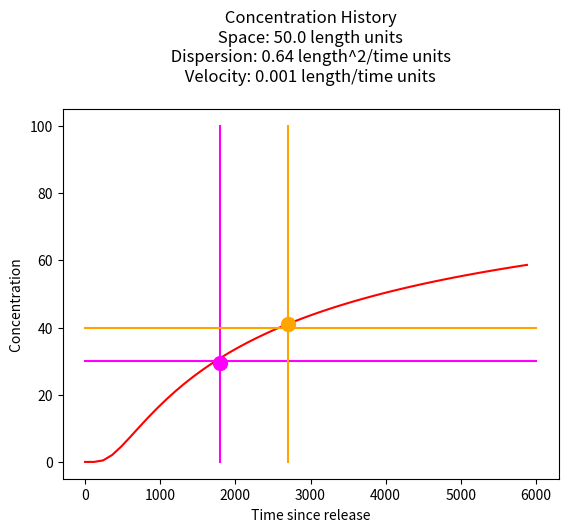
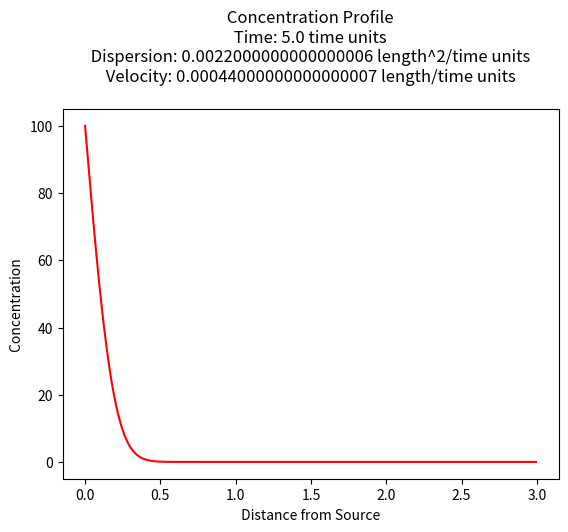
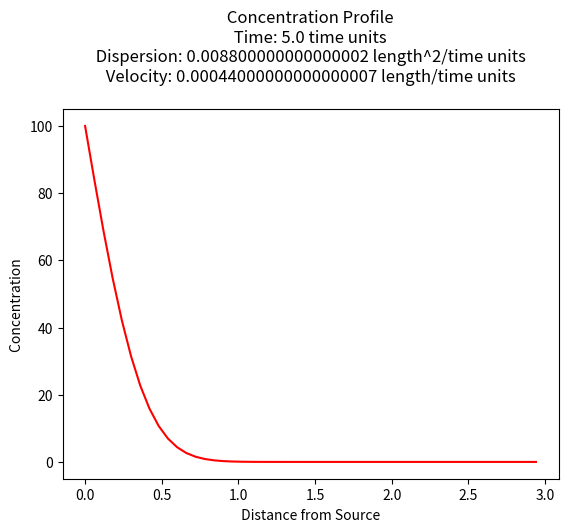
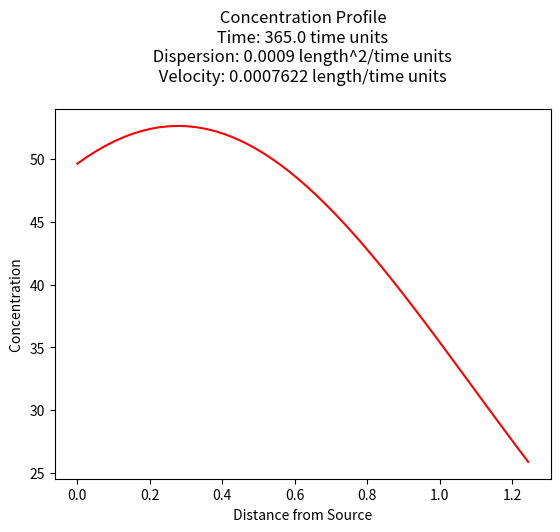
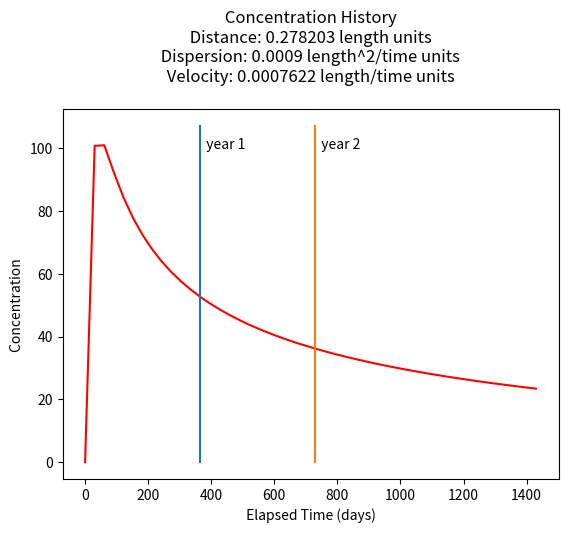

These figures' Python source, in order:
#!/usr/bin/env python
# coding: utf-8

# <!--# <font color=darkblue>CE 4363/5363 Groundwater Transport Phenomena <br> Spring 2023 Exercise Set 2</font>-->
# 
# # F23 ES2 Solution Sketch
# 
# **LAST NAME, FIRST NAME**
# 
# **R00000000**
# 
# <hr>
# 
# ## Purpose : 
# Apply selected analytical models for conservative (non-reactive) transport
#  
# ## Assessment Criteria : 
# Completion, results plausible, format correct, example calculations shown.  
# 

# <hr>
# 
# ## Problem 1 (Problem 6-1, pg. 567)
# 
# Chloride ($Cl^{-}$) is injected as a continuous source into a 1-D column 50 centimeters long at a seepage velocity of $10^{-3}~\frac{cm}{s}$.  The effluent concentration measured at $t=1800~s$ from the start of the injection is $0.3$ of the initial concentration, and at $t=2700~s$ the effluent concentration is measured to be $0.4$ of the initial concentration.
# 
# Determine:
# 
# 1. Sketch the system.
# 2. The longitudinal dispersivity.
# 3. The dispersion coefficient.
# 

# # Enter your solution below, or attach separate sheet(s) with your solution.
# 
# 1. Sketch the system.
# 
# ![](p1.col.png)
# 
# To find the two values below it is easiest to build a model, fit it to the observations, extract the dispersion coefficient and back-compute the dispersivity.

# In[1]:


from math import sqrt,erf,erfc,exp  # get special math functions
#
# prototype ogatabanks function
#
def ogatabanks(c_source,space,time,dispersion,velocity):
    term1 = erfc(((space-velocity*time))/(2.0*sqrt(dispersion*time)))
    term2 = exp(velocity*space/dispersion)
    term3 = erfc(((space+velocity*time))/(2.0*sqrt(dispersion*time)))
    ogatabanks = c_source*0.5*(term1+term2*term3)
    return(ogatabanks)
#
# example inputs
#
c_source = 100.0 # source concentration
space = 50.0        # (cm) where in X-direction are we
time  = 6000.      # (s)how far in T-direction to extend the plot
dispersion = .64  # dispersion coefficient (cm^2/s)
velocity = 0.001  # pore velocity (cm/s)
#
# forward define and initialize vectors for a profile plot
#
how_many_points = 50   
deltat = time/how_many_points
t = [i*deltat for i in range(how_many_points)] # constructor notation
c = [0.0 for i in range(how_many_points)]      # constructor notation

t[0]=1e-5 #cannot have zero time, so use really small value first position in list
#
# build the profile predictions
#
for i in range(0,how_many_points,1):
    c[i] = ogatabanks(c_source,space,t[i],dispersion,velocity)

# Special Points
cone = ogatabanks(c_source,space,1700,dispersion,velocity)
ctwo = ogatabanks(c_source,space,2700,dispersion,velocity)
print(cone,ctwo)
#
# Import graphics routines for picture making
#
from matplotlib import pyplot as plt
#
# Build and Render the Plot
#
plt.plot(t,c, color='red', linestyle = 'solid')  # make the plot object
plt.title(" Concentration History \n Space: " + repr(space) + " length units \n" + " Dispersion: " + repr(dispersion) + " length^2/time units \n" + " Velocity: " + repr(velocity) + " length/time units \n") # caption the plot object
plt.xlabel(" Time since release ") # label x-axis
plt.ylabel(" Concentration        ") # label y-axis
#plt.savefig("ogatabanksplot.png") # optional generates just a plot for embedding into a report
plt.plot([0,time],[0.3*c_source,0.3*c_source],color="magenta")# target value 1
plt.plot([1800,1800],[0,c_source],color="magenta")# target value 1
plt.plot([0,time],[0.4*c_source,0.4*c_source],color="orange")# target value 2
plt.plot([2700,2700],[0,c_source],color="orange")# target value 2
plt.plot(1800,cone,color="magenta",marker=".", markersize=20)
plt.plot(2700,ctwo,color="orange",marker=".", markersize=20)
plt.show() # plot to stdio -- has to be last call as it kills prior objects
plt.close('all') # needed when plt.show call not invoked, optional here
#sys.exit() # used to elegant exit for CGI-BIN use

print("Computed concentration at time ",1700," = ",round(cone,0)," Target value ",round(0.3*c_source,0))
print("Computed concentration at time ",2700," = ",round(ctwo,0)," Target value ",round(0.4*c_source,0))


# 3. The dispersion coefficient.
# 
# The dispersion coefficient from the modeling exercise above is $0.64~\frac{cm^2}{sec}$
# 
# 2. The longitudinal dispersivity.
# 
# Using equation 6.41 and a reported value for molecular diffusion of chloride in wasser of $2.3 \times 10^{-5} ~ \frac{cm^2}{sec}$ the dispersivity is $\alpha_l = \frac{D_l-D_d}{1 \times 10^{-3}} = \frac{0.64-2.3 \times 10^{-5}}{1 \times 10^{-3}} $
# 
# 

# In[2]:


alpha_l = (dispersion/velocity - 2.3e-5) #cm
print("Dispersivity = ",round(alpha_l,3)," centimeters")


# ## Comments 
# This value of dispersivity is unrealistic.

# The longitudinal dispersivity using the dispersivity plot in the book
# 
# <br> ![](dispersivity.plot.png) 
# 
# Observe that for the problem conditions we are in the lower left corner of the log-log plot where dispersivities are approximately $\frac{1}{10} ~ to ~\frac{1}{100}$ of the path length. So for this problem $\alpha_l = 0.5 ~to ~ 5 ~\text{centimeters}$
# 
# 3. The dispersion coefficient.
# 
# The dispersion coefficient is the product of dispersivity and seepage velocity (Eq. 6.7 of textbook) plus the molecular diffusion coefficient ($D_d ~\approx~2 \times 10^{-9} \frac{cm^2}{sec}$). For this problem
# 
# $D_l = 0.5 \cdot 1\times~10^{-3}~\frac{cm^2}{sec} + 2 \times 10^{-9} \frac{cm^2}{sec} ~\approx~ 5.0~to~50.0 \times 10^{-4} \frac{cm^2}{sec}$
# 
# So the dispersion coefficients in this problem are unrealistic. 
# 
# 

# <hr>
# 
# ## Problem 2 (Problem 6-2, pg. 567)
# 
# Chloride (𝐶𝑙−) is injected as a continuous source into a 1-D column.
# The system has Darcy velocity of $5.18 \times 10^{-3}~\frac{in}{day}$, a porosity of $n=0.30$, and longitudinal dispersivity of $5 m$.
# 
# Determine:
# 
# 1. Sketch the system.
# 2. The ratio $\frac{C}{C_0}$ at a location 0.3 meters from the injection location after 5 days of injection.
# 3. The ratio $\frac{C}{C_0}$ at a location 0.3 meters from the injection location after 5 days of injection, if the dispersivity is 4 times larger ($20 m$).
# 4. Comment on the difference in results.
# 

# In[3]:


# Enter your solution below, or attach separate sheet(s) with your solution.


# ### 1. Sketch the system
# 
# Convert $5.18 \times 10^{-3}~\frac{in}{day}$ into meters per day
# 
# $5.18 \times 10^{-3}~\frac{in}{day} * \frac{1~ft}{12~in} * \frac{1~m}{3.28~ft} = 1.32 \times 10^{-4} \frac{m}{day}$
# 
# Then find the pore velocity
# 
# $u = 1.32 \times 10^{-4} \frac{m}{day} \cdot \frac{1}{0.3} = 4.4 \times 10^{-4} \frac{m}{day} $
# 
# ![](p2.col.png)
# 
# 
# ### 2. The ratio $\frac{C}{C_0}$ at a location 0.3 meters from the injection location after 5 days of injection.
# 
# Apply the same modeling tool.

# In[4]:


from math import sqrt,erf,erfc,exp  # get special math functions
#
# prototype ogatabanks function
#
def ogatabanks(c_source,space,time,dispersion,velocity):
    term1 = erfc(((space-velocity*time))/(2.0*sqrt(dispersion*time)))
    term2 = exp(velocity*space/dispersion)
    term3 = erfc(((space+velocity*time))/(2.0*sqrt(dispersion*time)))
    ogatabanks = c_source*0.5*(term1+term2*term3)
    return(ogatabanks)
#
# example inputs
#
c_source = 100.0 # source concentration
space = 3.      # how far in X-direction to extend the plot
time  = 5.       # time since release
velocity = (1.32E-04)/(0.30)    # pore velocity (in/day)
dispersion = (5)*velocity  # dispersion coefficient
#
# forward define and initialize vectors for a profile plot
#
how_many_points = 500  
deltax = space/how_many_points
x = [i*deltax for i in range(how_many_points)] # constructor notation
c = [0.0 for i in range(how_many_points)]      # constructor notation
#
# build the profile predictions
#
for i in range(0,how_many_points,1):
    c[i] = ogatabanks(c_source,x[i],time,dispersion,velocity)
#
# Import graphics routines for picture making
#
from matplotlib import pyplot as plt
#
# Build and Render the Plot
#
plt.plot(x,c, color='red', linestyle = 'solid')  # make the plot object
plt.title(" Concentration Profile \n Time: " + repr(time) + " time units \n" + " Dispersion: " + repr(dispersion) + " length^2/time units \n" + " Velocity: " + repr(velocity) + " length/time units \n") # caption the plot object
plt.xlabel(" Distance from Source ") # label x-axis
plt.ylabel(" Concentration        ") # label y-axis
#plt.savefig("ogatabanksplot.png") # optional generates just a plot for embedding into a report
plt.show() # plot to stdio -- has to be last call as it kills prior objects
plt.close('all') # needed when plt.show call not invoked, optional here
#sys.exit() # used to elegant exit for CGI-BIN use

cone = ogatabanks(c_source,0.3,time,dispersion,velocity)
print("C/Co at 0.3 meters = ",round(cone/c_source,2),)


# ### 3. The ratio $\frac{C}{C_0}$ at a location 0.3 meters from the injection location after 5 days of injection, if the dispersivity is 4 times larger ($20 m$).

# In[5]:


from math import sqrt,erf,erfc,exp  # get special math functions
#
# prototype ogatabanks function
#
def ogatabanks(c_source,space,time,dispersion,velocity):
    term1 = erfc(((space-velocity*time))/(2.0*sqrt(dispersion*time)))
    term2 = exp(velocity*space/dispersion)
    term3 = erfc(((space+velocity*time))/(2.0*sqrt(dispersion*time)))
    ogatabanks = c_source*0.5*(term1+term2*term3)
    return(ogatabanks)
#
# example inputs
#
c_source = 100.0 # source concentration
space = 3.      # how far in X-direction to extend the plot
time  = 5.       # time since release
velocity = (1.32E-04)/(0.30)    # pore velocity (in/day)
dispersion = 4*(5)*velocity  # dispersion coefficient
#
# forward define and initialize vectors for a profile plot
#
how_many_points = 50  
deltax = space/how_many_points
x = [i*deltax for i in range(how_many_points)] # constructor notation
c = [0.0 for i in range(how_many_points)]      # constructor notation
#
# build the profile predictions
#
for i in range(0,how_many_points,1):
    c[i] = ogatabanks(c_source,x[i],time,dispersion,velocity)
#
# Import graphics routines for picture making
#
from matplotlib import pyplot as plt
#
# Build and Render the Plot
#
plt.plot(x,c, color='red', linestyle = 'solid')  # make the plot object
plt.title(" Concentration Profile \n Time: " + repr(time) + " time units \n" + " Dispersion: " + repr(dispersion) + " length^2/time units \n" + " Velocity: " + repr(velocity) + " length/time units \n") # caption the plot object
plt.xlabel(" Distance from Source ") # label x-axis
plt.ylabel(" Concentration        ") # label y-axis
#plt.savefig("ogatabanksplot.png") # optional generates just a plot for embedding into a report
plt.show() # plot to stdio -- has to be last call as it kills prior objects
plt.close('all') # needed when plt.show call not invoked, optional here
#sys.exit() # used to elegant exit for CGI-BIN use

cone = ogatabanks(c_source,0.3,time,dispersion,velocity)
print("C/Co at 0.3 meters = ",round(cone/c_source,2),)


# ### 4. Comment on the difference in results.
# 
# The first condition with relatively small dispersivity exhibits about 1/7 the spread at the indicated time.  The "advective" part of the transport is at location $x_{adv} = 0.00044 \frac{m}{day} \cdot 5 \text{day} = 0.0022~meters$ hence the "front" has hardly moved.

# <hr>
# 
# ## Problem 3 (Problem 6-3, pg. 587)
# 
# The estimated mass from an instantaneous release of benzene is $107 \frac{kg}{m^2}$ of a 1-D aquifer system. The aquifer has a seepage velocity of $0.03 \frac{in}{day}$ and a longitudinal **dispersion coefficient** of $9 \times 10^{-4}\frac{m^2}{day}$
# 
# Determine:
# 
# 1. Sketch the system.
# 2. Plot a concentration profile at $t = 1~\text{year}$ for $x = 0$ to $x = 50$ inches, in 1-inch increments.
# 2. Plot a concentration history at $x=v\times (1~\text{year})$ (this value stays constant) for $t = 0$ to $t = 2 $ years in $\frac{1}{12}$-year increments.
# 3. The maximum concentration at $t = 1~\text{year}$ and its location.

# In[6]:


# Enter your solution below, or attach separate sheet(s) with your solution.


# ### 1. Sketch the system.
# 
# - Convert $0.03 \frac{in}{day}$ into $\frac{m}{day}$ <br>
# $0.03 \frac{in}{day} * \frac{1~ft}{12~in} * \frac{1~m}{3.28~ft} = 0.0007622 \frac{m}{day}$
# 
# - Convert $1 in * \frac{0.0254~m}{1~in} = 0.0254~m$
# 
# ![](p3.col.png)

# ### 2. Plot a concentration profile at $t = 1~\text{year}$ for $x = 0$ to $x = 50$ inches, in 1-inch increments.
# 
# - Convert $1~in * \frac{0.0254~m}{1~in} = 0.0254~m$

# In[7]:


def conc(distance,time,mass,dispersion,velocity):
    import math
    term1 = math.sqrt(4.0*math.pi*dispersion*time)
    term2 = math.exp(-((distance-velocity*time)**2)/(4.0*dispersion*time))
    conc = (mass/term1)*term2
    return(conc)

thick       = 1.0
width       = 1.0
length      = 1.0
c0          = 107.0 # kg/m^3
volume      = thick*width*length
porosity    = 1.0
mass        = (c0*volume)/(porosity)
dispersion  = 9e-04 #m^2/day
velocity    = 0.0007622 #m/day
deltax      = 0.0254 #inches as meters
x = [] #inches as meters
for i in range(50):
    x.append(float(i)*deltax)
time        = 365.0 #years as days
c = [0 for i in range(50)] #concentration 
for i in range(50):
    c[i]=conc(x[i],time,mass,dispersion,velocity)
#
# Import graphics routines for picture making
#
from matplotlib import pyplot as plt
#
# Build and Render the Plot
#
plt.plot(x,c, color='red', linestyle = 'solid')  # make the plot object
plt.title(" Concentration Profile \n Time: " + repr(time) + " time units \n" + " Dispersion: " + repr(dispersion) + " length^2/time units \n" + " Velocity: " + repr(velocity) + " length/time units \n") # caption the plot object
plt.xlabel(" Distance from Source ") # label x-axis
plt.ylabel(" Concentration        ") # label y-axis
#plt.savefig("ogatabanksplot.png") # optional generates just a plot for embedding into a report
plt.show() # plot to stdio -- has to be last call as it kills prior objects
plt.close('all') # needed when plt.show call not invoked, optional here
#sys.exit() # used to elegant exit for CGI-BIN use
print("Center of Distribution Position : ",round(time*velocity,2)," length units")


# ### 3. Plot a concentration history at $x=v\times (1~\text{year})$ (this value stays constant) for $t = 0$ to $t = 2 $ years in $\frac{1}{12}$-year increments.

# In[8]:


def conc(distance,time,mass,dispersion,velocity):
    import math
    term1 = math.sqrt(4.0*math.pi*dispersion*time)
    term2 = math.exp(-((distance-velocity*time)**2)/(4.0*dispersion*time))
    conc = (mass/term1)*term2
    return(conc)

thick       = 1.0
width       = 1.0
length      = 1.0
c0          = 107.0 # kg/m^3
volume      = thick*width*length
porosity    = 1.0
mass        = (c0*volume)/(porosity)
dispersion  = 9e-04 #m^2/day
velocity    = 0.0007622 #m/day
deltat      = (1/12)*365 #
howmany = 2*365/deltat 
howmany = int(howmany)
#print(howmany)

t = [] #days
for i in range(howmany*2):
    t.append(float(i)*deltat)
    if t[i] == 0: # trap zero time to prevent divide by zero
        t[i]= 0.00000001
    
distance        = 365.0*velocity #years as days

c = [0 for i in range(howmany*2)] #concentration 

for i in range(howmany*2):
    c[i]=conc(distance,t[i],mass,dispersion,velocity)
#
# Import graphics routines for picture making
#
from matplotlib import pyplot as plt
#
# Build and Render the Plot
#
plt.plot(t,c, color='red', linestyle = 'solid')  # make the plot object
plt.title(" Concentration History \n Distance: " + repr(distance) + " length units \n" + " Dispersion: " + repr(dispersion) + " length^2/time units \n" + " Velocity: " + repr(velocity) + " length/time units \n") # caption the plot object
plt.xlabel(" Elapsed Time (days) ") # label x-axis
plt.ylabel(" Concentration        ") # label y-axis
plt.plot([365,365],[0,c0])
plt.plot([365*2,365*2],[0,c0])
plt.text(365,100,"  year 1")
plt.text(365*2,100,"  year 2")
#plt.savefig("ogatabanksplot.png") # optional generates just a plot for embedding into a report
plt.show() # plot to stdio -- has to be last call as it kills prior objects
plt.close('all') # needed when plt.show call not invoked, optional here
#sys.exit() # used to elegant exit for CGI-BIN use
print("Center of Distribution Position : ",round(time*velocity,2)," length units")


# ### 4. The maximum concentration at $t = 1~\text{year}$ and its location.

# In[9]:


def conc(distance,time,mass,dispersion,velocity):
    import math
    term1 = math.sqrt(4.0*math.pi*dispersion*time)
    term2 = math.exp(-((distance-velocity*time)**2)/(4.0*dispersion*time))
    conc = (mass/term1)*term2
    return(conc)

thick       = 1.0
width       = 1.0
length      = 1.0
c0          = 107.0 # kg/m^3
volume      = thick*width*length
porosity    = 1.0
mass        = (c0*volume)/(porosity)
dispersion  = 9e-04 #m^2/day
velocity    = 0.0007622 #m/day
deltax      = 0.0254 #inches as meters
x = [] #inches as meters
for i in range(365):
    x.append(float(i)*deltax)
time        = 365.0 #years as days
c = [0 for i in range(365)] #concentration 
for i in range(365):
    c[i]=conc(x[i],time,mass,dispersion,velocity)
    
#for i in range(365):
#    print(round(x[i],3),round(c[i],3))

    
xmax = velocity*time
cmax = conc(xmax,time,mass,dispersion,velocity)

print(" Maximum at time : ",round(time,3) ," days\n     at location : ", round(xmax/deltax,3)," inches\n      is :" ,round(cmax,3)," ppm ")


# In[ ]:
